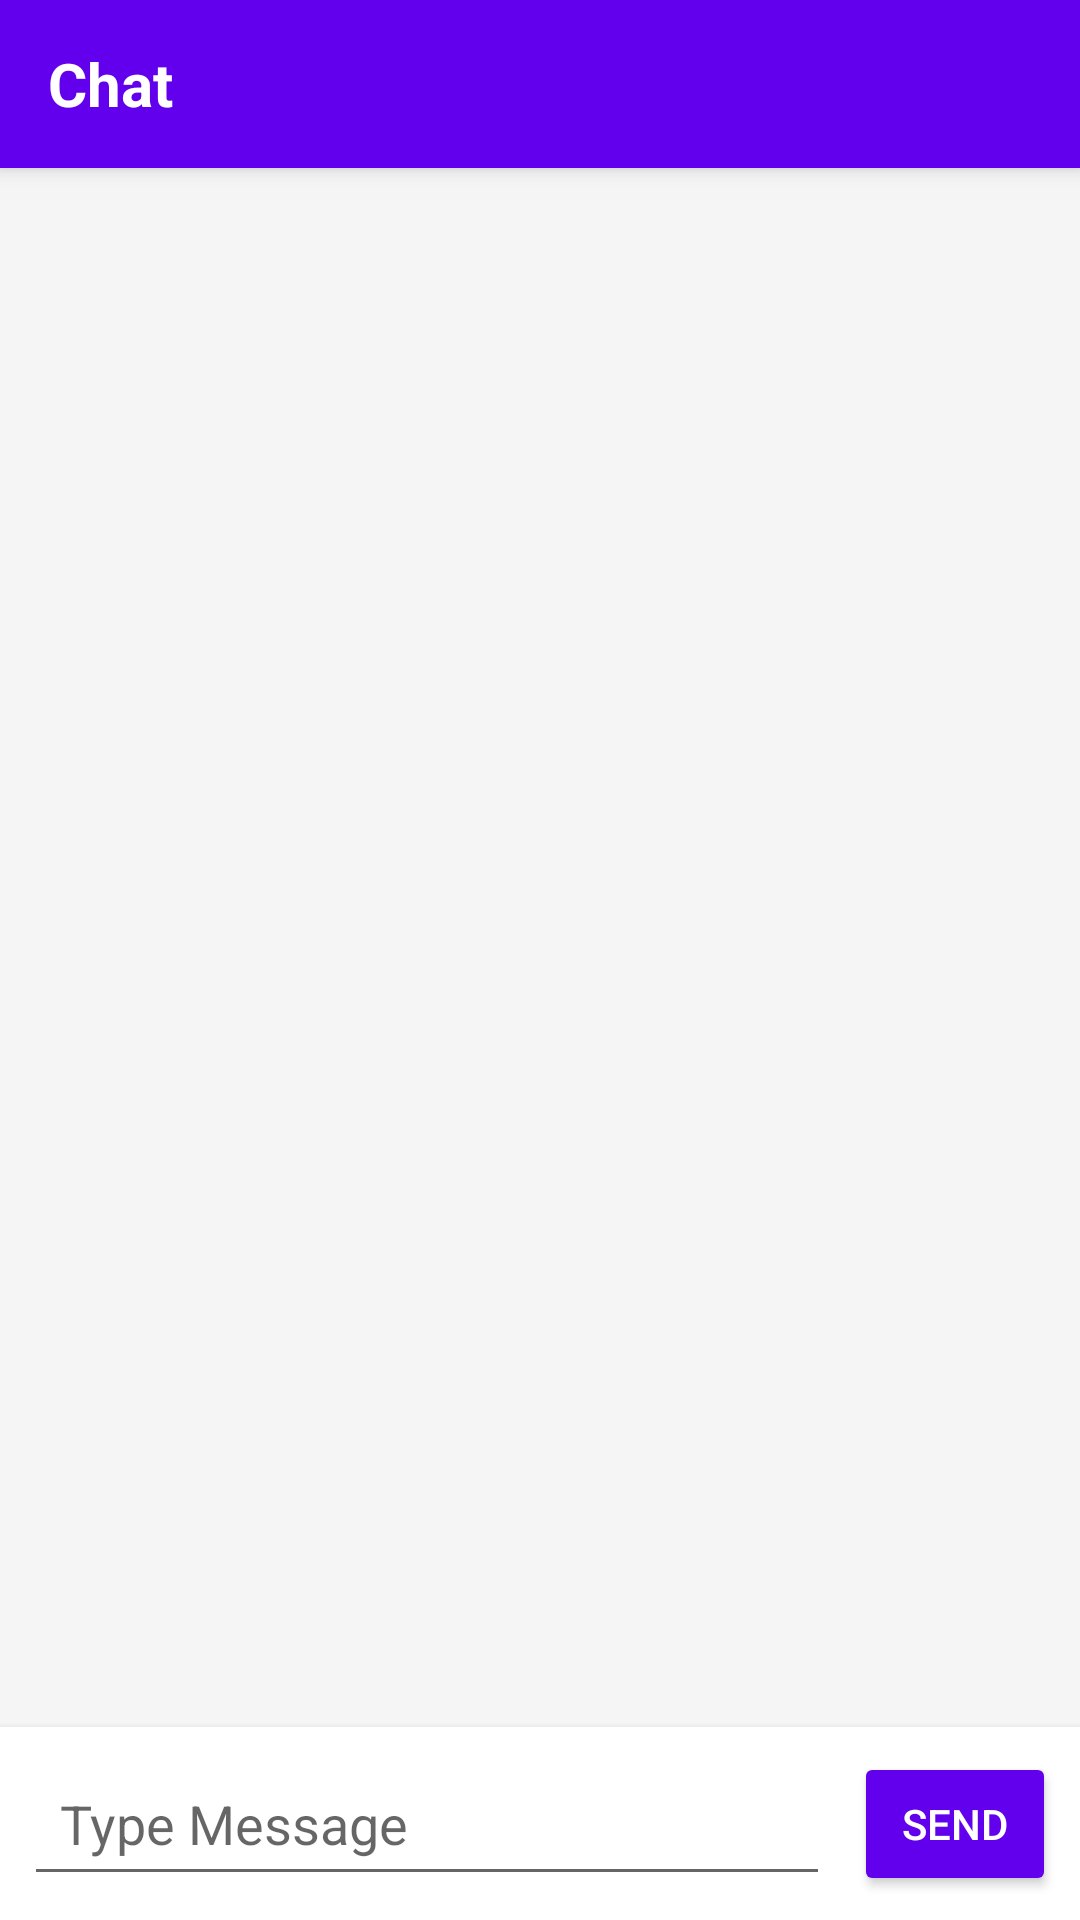

Produce the Android XML layout that renders to this screen, including the resource entries it uses.
<!-- AndroidManifest.xml: application theme Theme.HealthcareApp -->
<!-- res/layout/activity_chat.xml -->
<?xml version="1.0" encoding="utf-8"?>
<LinearLayout xmlns:android="http://schemas.android.com/apk/res/android"
    xmlns:app="http://schemas.android.com/apk/res-auto"
    xmlns:tools="http://schemas.android.com/tools"
    android:layout_width="match_parent"
    android:layout_height="match_parent"
    android:orientation="vertical"
    android:background="#F5F5F5">

    
    <androidx.appcompat.widget.Toolbar
        android:id="@+id/toolbar"
        android:layout_width="match_parent"
        android:layout_height="?attr/actionBarSize"
        android:background="@color/purple_500"
        android:elevation="4dp">

        <TextView
            android:id="@+id/tvChatTitle"
            android:layout_width="wrap_content"
            android:layout_height="wrap_content"
            android:text="@string/chat"
            android:textColor="@android:color/white"
            android:textSize="20sp"
            android:textStyle="bold" />

    </androidx.appcompat.widget.Toolbar>

    
    <androidx.recyclerview.widget.RecyclerView
        android:id="@+id/rvMessages"
        android:layout_width="match_parent"
        android:layout_height="0dp"
        android:layout_weight="1"
        android:padding="8dp"
        android:scrollbars="vertical"
        app:layoutManager="androidx.recyclerview.widget.LinearLayoutManager"
        tools:listitem="@layout/item_message" />

    
    <LinearLayout
        android:layout_width="match_parent"
        android:layout_height="wrap_content"
        android:orientation="horizontal"
        android:padding="8dp"
        android:background="@android:color/white"
        android:elevation="4dp">

        <EditText
            android:id="@+id/etMessage"
            android:layout_width="0dp"
            android:layout_height="wrap_content"
            android:layout_weight="1"
            android:autofillHints="message"
            android:hint="@string/type_message"
            android:inputType="text"
            android:maxLines="3"
            android:padding="12dp" />

        <Button
            android:id="@+id/btnSend"
            android:layout_width="wrap_content"
            android:layout_height="wrap_content"
            android:layout_gravity="bottom"
            android:layout_marginStart="8dp"
            android:backgroundTint="@color/purple_500"
            android:minWidth="0dp"
            android:paddingHorizontal="16dp"
            android:text="@string/send"
            android:textColor="@android:color/white" />
    </LinearLayout>

</LinearLayout>
<!-- res/layout/item_message.xml (included above) -->
<?xml version="1.0" encoding="utf-8"?>
<TextView xmlns:android="http://schemas.android.com/apk/res/android"
    android:id="@+id/tv_message_text"
    android:layout_width="wrap_content"
    android:layout_height="wrap_content"
    android:padding="8dp"
    android:text="@string/message"
    android:textSize="16sp"
    android:background="@android:color/darker_gray"
    android:layout_margin="4dp"/>
<!-- resources referenced by this layout -->
<resources>
  <string name="chat">Chat</string>
  <string name="message">Message...</string>
  <string name="send">Send</string>
  <string name="type_message">Type Message</string>
  <style name="Theme.HealthcareApp" parent="Theme.MaterialComponents.DayNight.DarkActionBar">
          
          <item name="colorPrimary">@color/purple_500</item>
          <item name="colorPrimaryVariant">@color/purple_700</item>
          <item name="colorOnPrimary">@color/white</item>
          
          <item name="colorSecondary">@color/teal_200</item>
          <item name="colorSecondaryVariant">@color/teal_700</item>
          <item name="colorOnSecondary">@color/black</item>
          
          <item name="android:statusBarColor" tools:targetApi="l">?attr/colorPrimaryVariant</item>
          
      </style>
  <!-- not gathered from this repository: default colours our renderer supplied (Android Studio template values) -->
  <color name="purple_500">#FF6200EE</color>
  <color name="purple_700">#FF3700B3</color>
  <color name="teal_200">#FF03DAC5</color>
  <color name="teal_700">#FF018786</color>
  <color name="black">#FF000000</color>
  <color name="white">#FFFFFFFF</color>
</resources>
